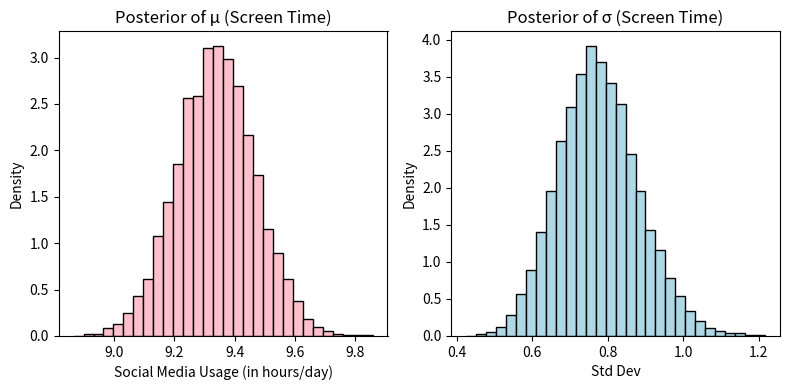
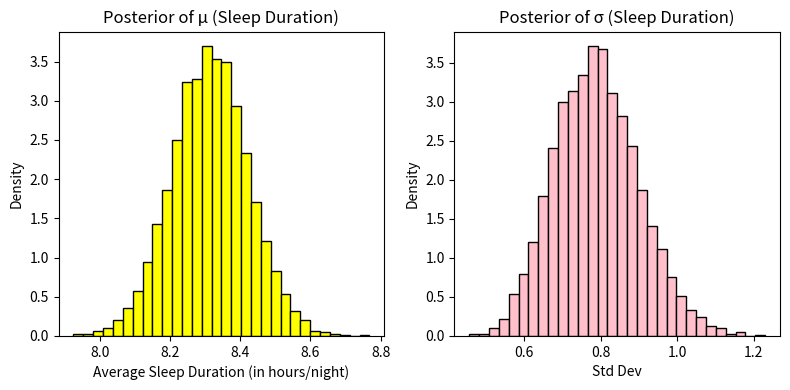
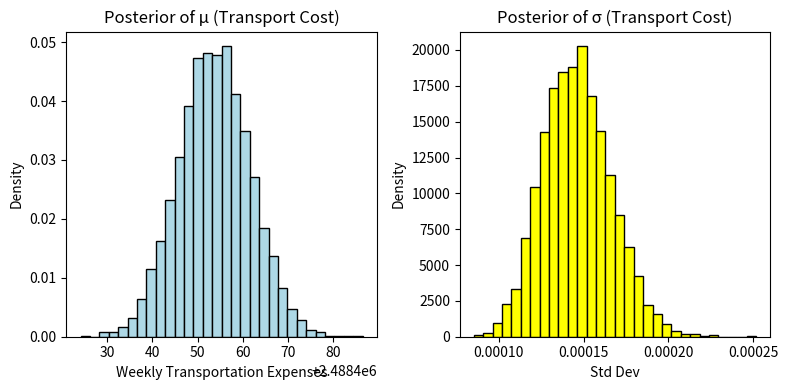

Python code for these plots, in order:
import numpy as np
import matplotlib.pyplot as plt

# Problem 1 
# Bayesian Estimation of Daily Social Media Usage
# This code simulates a Bayesian model to estimate the average daily screen time (in hours) for students.

# Generate synthetic data
np.random.seed(1)
true_mu = 5.5  # Actual mean screen time in hours/day
true_sigma = 1.3
data = np.random.normal(true_mu, true_sigma, size=100)

# Prior hyperparameters
prior_mu_mean = 4
prior_mu_precision = 1
prior_sigma_alpha = 3
prior_sigma_beta = 2

# Posterior updates
posterior_mu_precision = prior_mu_precision + len(data) / true_sigma**2
posterior_mu_mean = (prior_mu_precision * prior_mu_mean + np.sum(data)) / posterior_mu_precision

posterior_sigma_alpha = prior_sigma_alpha + len(data) / 2
posterior_sigma_beta = prior_sigma_beta + np.sum((data - np.mean(data))**2) / 2

# Posterior sampling
posterior_mu = np.random.normal(posterior_mu_mean, 1 / np.sqrt(posterior_mu_precision), size=10000)
posterior_sigma = np.random.gamma(posterior_sigma_alpha, 1 / posterior_sigma_beta, size=10000)

# Plotting
plt.figure(figsize=(8, 4))
plt.subplot(1, 2, 1)
plt.hist(posterior_mu, bins=30, density=True, color='pink', edgecolor='black')
plt.title('Posterior of μ (Screen Time)')
plt.xlabel('Social Media Usage (in hours/day)')
plt.ylabel('Density')

plt.subplot(1, 2, 2)
plt.hist(posterior_sigma, bins=30, density=True, color='lightblue', edgecolor='black')
plt.title('Posterior of σ (Screen Time)')
plt.xlabel('Std Dev')
plt.ylabel('Density')

plt.tight_layout()
plt.show()

# Summary stats
print("Mean of μ:", np.mean(posterior_mu))
print("SD of μ:", np.std(posterior_mu))
print("Mean of σ:", np.mean(posterior_sigma))
print("SD of σ:", np.std(posterior_sigma))

# Problem 2
# Bayesian Estimation of Average Sleep Duration
# This code simulates a Bayesian model to estimate the average sleep duration per night (in hours) for students.

# Generate synthetic data
np.random.seed(2)
true_mu = 7
true_sigma = 1.1
data = np.random.normal(true_mu, true_sigma, size=100)

# Prior hyperparameters
prior_mu_mean = 7
prior_mu_precision = 1
prior_sigma_alpha = 3
prior_sigma_beta = 2

# Posterior updates
posterior_mu_precision = prior_mu_precision + len(data) / true_sigma**2
posterior_mu_mean = (prior_mu_precision * prior_mu_mean + np.sum(data)) / posterior_mu_precision

posterior_sigma_alpha = prior_sigma_alpha + len(data) / 2
posterior_sigma_beta = prior_sigma_beta + np.sum((data - np.mean(data))**2) / 2

# Posterior sampling
posterior_mu = np.random.normal(posterior_mu_mean, 1 / np.sqrt(posterior_mu_precision), size=10000)
posterior_sigma = np.random.gamma(posterior_sigma_alpha, 1 / posterior_sigma_beta, size=10000)

# Plotting
plt.figure(figsize=(8, 4))
plt.subplot(1, 2, 1)
plt.hist(posterior_mu, bins=30, density=True, color='yellow', edgecolor='black')
plt.title('Posterior of μ (Sleep Duration)')
plt.xlabel('Average Sleep Duration (in hours/night)')
plt.ylabel('Density')

plt.subplot(1, 2, 2)
plt.hist(posterior_sigma, bins=30, density=True, color='pink', edgecolor='black')
plt.title('Posterior of σ (Sleep Duration)')
plt.xlabel('Std Dev')
plt.ylabel('Density')

plt.tight_layout()
plt.show()

# Summary stats
print("Mean of μ:", np.mean(posterior_mu))
print("SD of μ:", np.std(posterior_mu))
print("Mean of σ:", np.mean(posterior_sigma))
print("SD of σ:", np.std(posterior_sigma))

# Problem 3
# Bayesian Estimation of Weekly Transportation Expenses
# This code simulates a Bayesian model to estimate the weekly transportation expenses of the students.

# Generate synthetic data
np.random.seed(3)
true_mu = 400  # ₱
true_sigma = 80
data = np.random.normal(true_mu, true_sigma, size=100)

# Prior hyperparameters
prior_mu_mean = 350
prior_mu_precision = 1 / 100**2  # SD = ₱100
prior_sigma_alpha = 3
prior_sigma_beta = 2

# Posterior updates
posterior_mu_precision = prior_mu_precision + len(data) / true_sigma**2
posterior_mu_mean = (prior_mu_precision * prior_mu_mean + np.sum(data)) / posterior_mu_precision

posterior_sigma_alpha = prior_sigma_alpha + len(data) / 2
posterior_sigma_beta = prior_sigma_beta + np.sum((data - np.mean(data))**2) / 2

# Posterior sampling
posterior_mu = np.random.normal(posterior_mu_mean, 1 / np.sqrt(posterior_mu_precision), size=10000)
posterior_sigma = np.random.gamma(posterior_sigma_alpha, 1 / posterior_sigma_beta, size=10000)

# Plotting
plt.figure(figsize=(8, 4))
plt.subplot(1, 2, 1)
plt.hist(posterior_mu, bins=30, density=True, color='lightblue', edgecolor='black')
plt.title('Posterior of μ (Transport Cost)')
plt.xlabel('Weekly Transportation Expenses')
plt.ylabel('Density')

plt.subplot(1, 2, 2)
plt.hist(posterior_sigma, bins=30, density=True, color='yellow', edgecolor='black')
plt.title('Posterior of σ (Transport Cost)')
plt.xlabel('Std Dev')
plt.ylabel('Density')

plt.tight_layout()
plt.show()

# Summary stats
print("Mean of μ:", np.mean(posterior_mu))
print("SD of μ:", np.std(posterior_mu))
print("Mean of σ:", np.mean(posterior_sigma))
print("SD of σ:", np.std(posterior_sigma))
